4-way image classification set "processed" from GitHub (harshitha0528/Multimodal-Dementia-Detection); label vocabulary: mild demented, moderate demented, non demented, very mild demented.

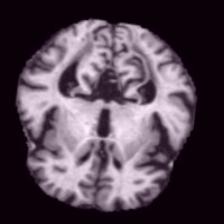
Label: mild demented

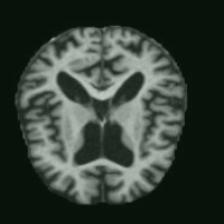
Label: moderate demented

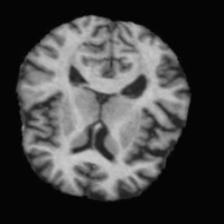
Label: very mild demented

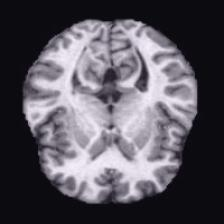
Label: non demented

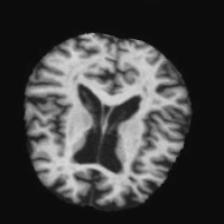
Label: mild demented

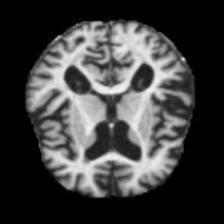
Label: moderate demented
